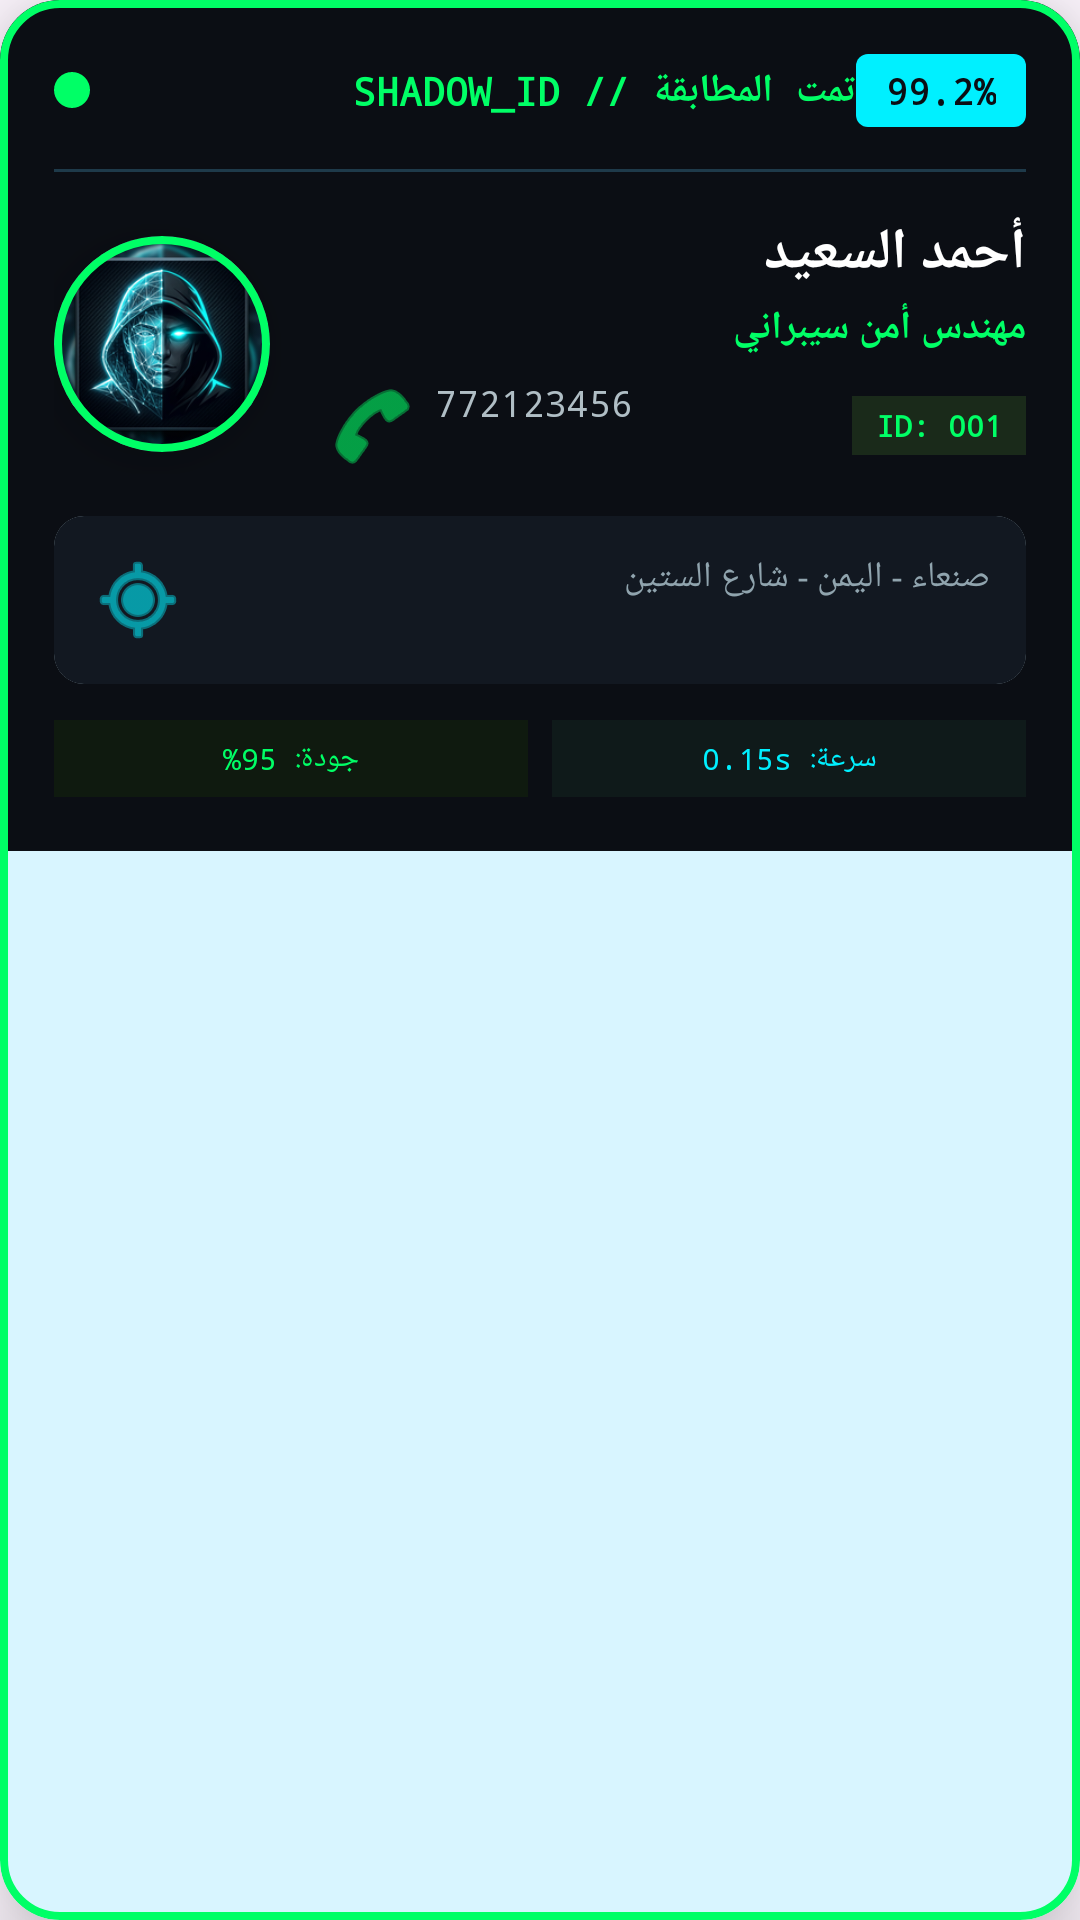

Layout XML and referenced resources for this Android screen:
<!-- AndroidManifest.xml: application theme Theme.ShadowLook -->
<!-- res/layout/layout_cyber_profile_card.xml -->
<?xml version="1.0" encoding="utf-8"?>
<com.google.android.material.card.MaterialCardView xmlns:android="http://schemas.android.com/apk/res/android"
    xmlns:app="http://schemas.android.com/apk/res-auto"
    xmlns:tools="http://schemas.android.com/tools"
    android:id="@+id/cyberProfileCard"
    android:layout_width="match_parent"
    android:layout_height="wrap_content"
    android:layout_margin="12dp"
    app:cardCornerRadius="20dp"
    app:cardElevation="16dp"
    app:strokeWidth="2.5dp"
    app:strokeColor="#00FF66">

    <LinearLayout
        android:layout_width="match_parent"
        android:layout_height="wrap_content"
        android:orientation="vertical"
        android:background="#0B0E14"
        android:padding="18dp">

        
        <LinearLayout
            android:layout_width="match_parent"
            android:layout_height="wrap_content"
            android:orientation="horizontal"
            android:gravity="center_vertical">

            <View
                android:id="@+id/statusIndicator"
                android:layout_width="12dp"
                android:layout_height="12dp"
                android:background="@drawable/bg_status_indicator" />

            <TextView
                android:id="@+id/tvStatus"
                android:layout_width="0dp"
                android:layout_height="wrap_content"
                android:layout_weight="1"
                android:layout_marginStart="10dp"
                android:fontFamily="monospace"
                android:text="تمت المطابقة // SHADOW_ID"
                android:textColor="#00FF66"
                android:textSize="13sp"
                android:textStyle="bold"
                tools:text="تمت المطابقة // SHADOW_ID" />

            <TextView
                android:id="@+id/tvConfidence"
                android:layout_width="wrap_content"
                android:layout_height="wrap_content"
                android:background="@drawable/bg_confidence"
                android:paddingHorizontal="10dp"
                android:paddingVertical="4dp"
                android:text="99.2%"
                android:textColor="#0B0E14"
                android:textSize="12sp"
                android:textStyle="bold"
                android:fontFamily="monospace" />

        </LinearLayout>

        <View
            android:layout_width="match_parent"
            android:layout_height="1dp"
            android:layout_marginVertical="14dp"
            android:background="#1E3A4A" />

        
        <LinearLayout
            android:layout_width="match_parent"
            android:layout_height="wrap_content"
            android:orientation="horizontal"
            android:gravity="center_vertical">

            <com.google.android.material.card.MaterialCardView
                android:layout_width="72dp"
                android:layout_height="72dp"
                app:cardCornerRadius="36dp"
                app:strokeWidth="2.5dp"
                app:strokeColor="#00FF66"
                app:cardElevation="8dp">

                <ImageView
                    android:id="@+id/ivProfilePhoto"
                    android:layout_width="match_parent"
                    android:layout_height="match_parent"
                    android:scaleType="centerCrop"
                    android:src="@mipmap/ic_launcher" />

            </com.google.android.material.card.MaterialCardView>

            <LinearLayout
                android:layout_width="0dp"
                android:layout_height="wrap_content"
                android:layout_weight="1"
                android:layout_marginStart="18dp"
                android:orientation="vertical">

                <TextView
                    android:id="@+id/tvName"
                    android:layout_width="match_parent"
                    android:layout_height="wrap_content"
                    android:ellipsize="end"
                    android:maxLines="1"
                    android:text="أحمد السعيد"
                    android:textColor="#FFFFFF"
                    android:textSize="19sp"
                    android:textStyle="bold"
                    tools:text="أحمد السعيد" />

                <TextView
                    android:id="@+id/tvJobTitle"
                    android:layout_width="match_parent"
                    android:layout_height="wrap_content"
                    android:layout_marginTop="3dp"
                    android:text="مهندس أمن سيبراني"
                    android:textColor="#00FF66"
                    android:textSize="13sp"
                    android:textStyle="bold"
                    tools:text="مهندس أمن سيبراني" />

                <LinearLayout
                    android:layout_width="match_parent"
                    android:layout_height="wrap_content"
                    android:layout_marginTop="8dp"
                    android:orientation="horizontal"
                    android:gravity="center_vertical">

                    <TextView
                        android:id="@+id/tvPhone"
                        android:layout_width="0dp"
                        android:layout_height="wrap_content"
                        android:layout_weight="1"
                        android:drawableStart="@android:drawable/ic_menu_call"
                        android:drawableTint="#00FF66"
                        android:drawablePadding="5dp"
                        android:text="772123456"
                        android:textColor="#B0BEC5"
                        android:textSize="12sp"
                        android:fontFamily="monospace" />

                    <TextView
                        android:id="@+id/tvIdBadge"
                        android:layout_width="wrap_content"
                        android:layout_height="wrap_content"
                        android:background="#1A2A1A"
                        android:paddingHorizontal="8dp"
                        android:paddingVertical="3dp"
                        android:text="ID: 001"
                        android:textColor="#00FF66"
                        android:textSize="10sp"
                        android:fontFamily="monospace"
                        android:textStyle="bold" />

                </LinearLayout>

            </LinearLayout>

        </LinearLayout>

        
        <com.google.android.material.card.MaterialCardView
            android:layout_width="match_parent"
            android:layout_height="wrap_content"
            android:layout_marginTop="14dp"
            app:cardCornerRadius="10dp"
            app:cardElevation="0dp"
            app:strokeWidth="0dp">

            <TextView
                android:id="@+id/tvAddress"
                android:layout_width="match_parent"
                android:layout_height="wrap_content"
                android:background="#121821"
                android:padding="12dp"
                android:drawableStart="@android:drawable/ic_menu_mylocation"
                android:drawableTint="#00F0FF"
                android:drawablePadding="8dp"
                android:text="صنعاء - اليمن - شارع الستين"
                android:textColor="#90A4AE"
                android:textSize="12sp"
                tools:text="صنعاء - اليمن" />

        </com.google.android.material.card.MaterialCardView>

        
        <LinearLayout
            android:layout_width="match_parent"
            android:layout_height="wrap_content"
            android:orientation="horizontal"
            android:layout_marginTop="12dp"
            android:weightSum="2">

            <TextView
                android:id="@+id/tvQualityInfo"
                android:layout_width="0dp"
                android:layout_height="wrap_content"
                android:layout_weight="1"
                android:background="#0F1A0F"
                android:padding="6dp"
                android:text="جودة: 95%"
                android:textColor="#00FF66"
                android:textSize="10sp"
                android:fontFamily="monospace"
                android:gravity="center" />

            <TextView
                android:id="@+id/tvSpeedInfo"
                android:layout_width="0dp"
                android:layout_height="wrap_content"
                android:layout_weight="1"
                android:layout_marginStart="8dp"
                android:background="#0F1A1A"
                android:padding="6dp"
                android:text="سرعة: 0.15s"
                android:textColor="#00F0FF"
                android:textSize="10sp"
                android:fontFamily="monospace"
                android:gravity="center" />

        </LinearLayout>

        
        <LinearLayout
            android:id="@+id/layoutUnknownAlert"
            android:layout_width="match_parent"
            android:layout_height="wrap_content"
            android:orientation="vertical"
            android:visibility="gone"
            android:background="#2A0A14"
            android:padding="14dp"
            android:layout_marginTop="14dp">

            <TextView
                android:layout_width="match_parent"
                android:layout_height="wrap_content"
                android:text="⚠️ تنبيه: تم رصد شخص مجهول!"
                android:textColor="#FF0055"
                android:textSize="14sp"
                android:textStyle="bold"
                android:gravity="center" />

            <TextView
                android:id="@+id/tvUnknownTimestamp"
                android:layout_width="match_parent"
                android:layout_height="wrap_content"
                android:layout_marginTop="6dp"
                android:text="2026-09-30 14:30:15"
                android:textColor="#FF6B8A"
                android:textSize="12sp"
                android:gravity="center"
                android:fontFamily="monospace" />

            <TextView
                android:layout_width="match_parent"
                android:layout_height="wrap_content"
                android:layout_marginTop="6dp"
                android:text="📸 تم التقاط 1 صورة تلقائياً // AUTO_CAPTURE"
                android:textColor="#FF8FA3"
                android:textSize="11sp"
                android:gravity="center"
                android:fontFamily="monospace" />

            <TextView
                android:layout_width="match_parent"
                android:layout_height="wrap_content"
                android:layout_marginTop="4dp"
                android:text="سيتم حفظه في تبويب المجهولين"
                android:textColor="#607D8B"
                android:textSize="10sp"
                android:gravity="center" />

        </LinearLayout>

    </LinearLayout>

</com.google.android.material.card.MaterialCardView>
<!-- resources referenced by this layout -->
<resources>
  <!-- drawable bg_confidence (drawable) -->
  <?xml version="1.0" encoding="utf-8"?>
  <shape xmlns:android="http://schemas.android.com/apk/res/android" android:shape="rectangle">
      <solid android:color="#00F0FF"/>
      <corners android:radius="4dp"/>
  </shape>
  <!-- drawable bg_status_indicator (drawable) -->
  <?xml version="1.0" encoding="utf-8"?>
  <shape xmlns:android="http://schemas.android.com/apk/res/android" android:shape="oval">
      <solid android:color="#00FF66"/>
      <size android:width="10dp" android:height="10dp"/>
  </shape>
  <!-- mipmap ic_launcher: png bitmap (mipmap-hdpi, 13363 bytes) -->
  <style name="Theme.ShadowLook" parent="Theme.Material3.DayNight.NoActionBar">
          <item name="colorPrimary">#00F0FF</item>
          <item name="colorPrimaryVariant">#00B8D4</item>
          <item name="colorOnPrimary">#0B0E14</item>
          <item name="colorSecondary">#B0BEC5</item>
          <item name="android:statusBarColor">@android:color/transparent</item>
          <item name="android:navigationBarColor">#0B0E14</item>
          <item name="android:windowLightStatusBar">false</item>
      </style>
</resources>
